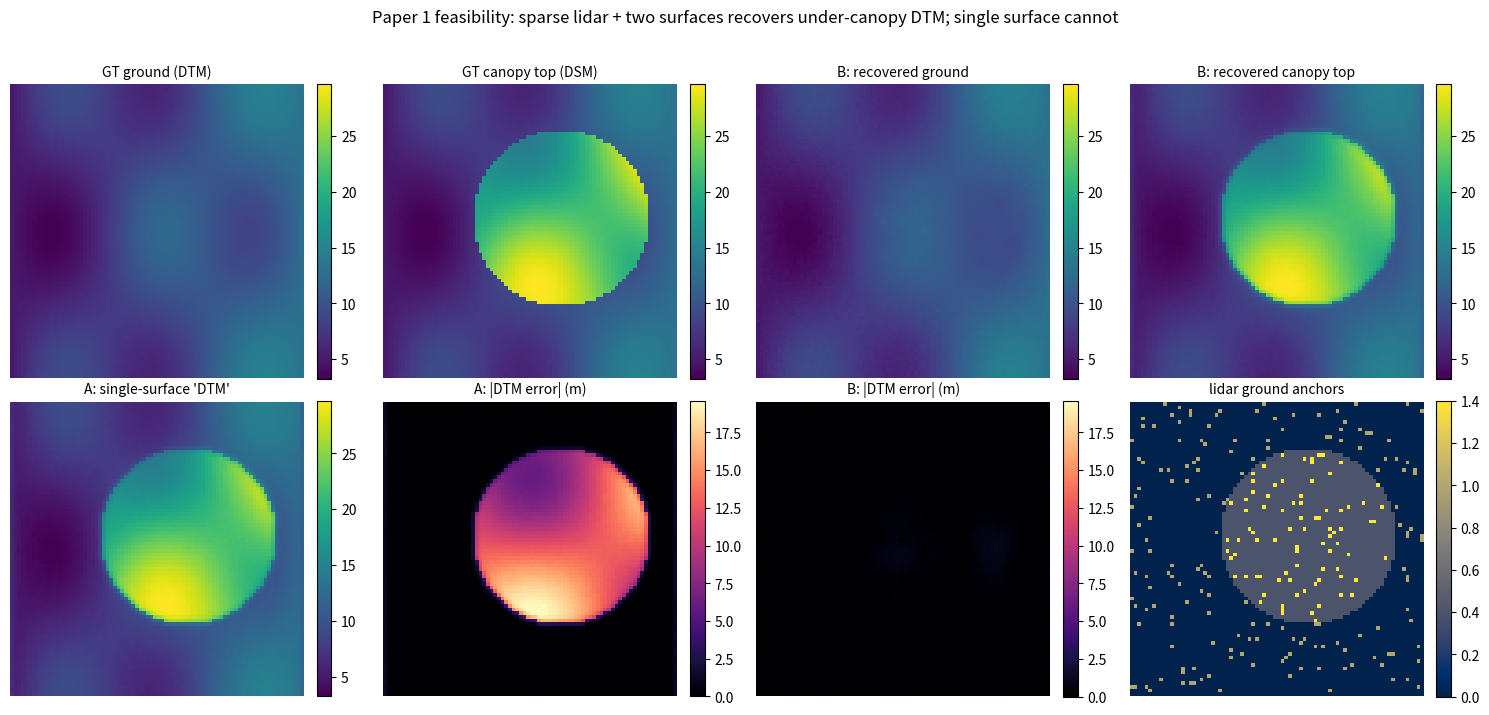

Generate this figure with matplotlib:
#!/usr/bin/env python3
"""
twosurface_toy.py — FEASIBILITY PROTOTYPE for Paper 1's core idea.

Question: with sparse spaceborne-lidar anchors, can a two-surface (canopy / ground)
model recover the under-canopy DTM where a single-surface (EOGS-like) model cannot?

Standalone synthetic experiment (pure NumPy, CPU, no EOGS/GPU). NOT the real method;
it isolates the geometry question that de-risks the build.

Faithful observation model:
  - An optical satellite / EOGS sees the FIRST surface = the canopy TOP. The bare
    ground UNDER canopy is hidden from optical entirely.
  - GEDI full-waveform / ICESat-2 give, at sparse footprints, BOTH the canopy-top and
    the GROUND return -> the only signal that reveals under-canopy terrain.
  - A canopy-cover proxy (alpha, e.g. GEDI L2B cover or NDVI) tells us where the surface
    IS the ground (open areas) vs where ground must be inferred (under canopy).

Models (same data, same anchors):
  A) single surface S (EOGS-like): fits the optical top-surface signal. Its only
     elevation is S, so its implied DTM = S = canopy top under forest.
  B) two surfaces (ours): top T (fit to optical) + ground G (open-area surface where
     canopy is absent, sparse lidar ground returns under canopy, smoothness, G<=T).
     CHM = T - G.
"""
import numpy as np
np.random.seed(0)

H = W = 80
ys, xs = np.mgrid[0:H, 0:W] / float(H)

# ---- synthetic ground truth ----
G_true = 5.0 + 8.0 * xs + 3.0 * np.sin(3 * np.pi * xs) * np.cos(2 * np.pi * ys)   # smooth bare earth
forest = ((xs - 0.6) ** 2 + (ys - 0.45) ** 2) < 0.30 ** 2
CH_true = forest * np.clip(13.0 + 7.0 * np.cos(2 * np.pi * xs) * np.sin(2 * np.pi * ys), 2.0, None)
alpha = np.clip(forest * (0.55 + 0.30 * (0.5 + 0.5 * np.sin(4 * np.pi * xs) * np.cos(3 * np.pi * ys))), 0, 0.9)
canopy_top_true = G_true + CH_true
S_obs = canopy_top_true + 0.10 * np.random.randn(H, W)   # optical sees the TOP (small noise)

def lap(f):
    return np.roll(f, 1, 0) + np.roll(f, -1, 0) + np.roll(f, 1, 1) + np.roll(f, -1, 1) - 4 * f
def mae(a, b, m):
    return float(np.abs(a - b)[m].mean())
def make_anchors(frac, seed=1):
    return np.random.default_rng(seed).random((H, W)) < frac

# A) single surface: fit optical top + smoothness
def fit_single(iters=4000, lr=0.10, w_sm=0.25):
    S = S_obs.copy()
    for _ in range(iters):
        S -= lr * (2 * (S - S_obs) - w_sm * 2 * lap(S))   # sum-scaled data + smoothness
    return S

# B) two surfaces
def fit_two(anchor, iters=20000):
    """Top T fit to optical; ground G = stable smoothness diffusion pinned (Dirichlet)
    at known ground = open areas (visible surface) UNION sparse lidar ground anchors."""
    T = S_obs.copy()
    for _ in range(4000):
        T -= 0.10 * (2 * (T - S_obs) - 0.25 * 2 * lap(T))     # ||T-S_obs||^2 + smoothness
    open_mask = alpha < 0.10
    known = open_mask | anchor
    val = np.where(anchor, G_true, S_obs)                     # anchor=lidar ground; open=surface
    G = S_obs.copy(); G[known] = val[known]
    for _ in range(iters):
        G = G + 0.20 * lap(G)                                 # Jacobi diffusion (stable: 0.2*4<1)
        G[known] = val[known]                                 # re-pin known ground
    CH = np.clip(T - G, 0.0, None)
    return T, G, CH


print("=" * 72)
print("Two-surface feasibility prototype (synthetic, CPU)")
print(f"forest pixels {int(forest.sum())}/{H*W} | mean canopy height in forest "
      f"{CH_true[forest].mean():.1f} m")
print("=" * 72)

frac = 0.04
anchor = make_anchors(frac)
S = fit_single()
T, G, CH = fit_two(anchor)

print(f"\nAnchor density {frac*100:.0f}%  ({int((anchor&forest).sum())} ground anchors inside forest)\n")
print(f"{'model':<26}{'DSM/CHM-top MAE':>17}{'DTM MAE (m)':>14}")
print("-" * 57)
print(f"{'A: single surface (EOGS)':<26}{mae(S, canopy_top_true, forest):>17.3f}{mae(S, G_true, forest):>14.3f}")
print(f"{'B: two-surface (ours)':<26}{mae(T, canopy_top_true, forest):>17.3f}{mae(G, G_true, forest):>14.3f}")
print()
print(f"-> Both reconstruct the canopy-top surface equally well (no regression).")
print(f"-> Single surface has NO ground: its implied DTM is off by ~the canopy height "
      f"({mae(S, G_true, forest):.1f} m).")
print(f"-> Two-surface recovers the under-canopy ground to {mae(G, G_true, forest):.2f} m MAE "
      f"from {frac*100:.0f}% sparse anchors.\n")

print("Anchor-density sweep (two-surface under-canopy DTM MAE):")
print(f"{'density':>9}{'ground anchors/forest':>23}{'DTM MAE (m)':>14}")
for fr in [0.0, 0.005, 0.01, 0.02, 0.04, 0.08]:
    a = make_anchors(fr, seed=2) if fr > 0 else np.zeros((H, W), bool)
    _, Gh, _ = fit_two(a)
    print(f"{fr*100:>8.1f}%{int((a&forest).sum()):>23}{mae(Gh, G_true, forest):>14.3f}")
print("(density 0% = open-area + smoothness only, no under-canopy lidar -> ground unobserved)")

try:
    import matplotlib; matplotlib.use("Agg"); import matplotlib.pyplot as plt
    errB = np.abs(G - G_true); errA = np.abs(S - G_true)
    vlo, vhi = G_true.min(), canopy_top_true.max()
    emax = max(errA.max(), 1e-3)
    panels = [
        ("GT ground (DTM)", G_true, vlo, vhi, "viridis"),
        ("GT canopy top (DSM)", canopy_top_true, vlo, vhi, "viridis"),
        ("B: recovered ground", G, vlo, vhi, "viridis"),
        ("B: recovered canopy top", T, vlo, vhi, "viridis"),
        ("A: single-surface 'DTM'", S, vlo, vhi, "viridis"),
        ("A: |DTM error| (m)", errA, 0, emax, "magma"),
        ("B: |DTM error| (m)", errB, 0, emax, "magma"),
        ("lidar ground anchors", anchor.astype(float) + 0.4 * forest, 0, 1.4, "cividis"),
    ]
    fig, axes = plt.subplots(2, 4, figsize=(15, 7.2))
    for ax, (t, img, lo, hi, cm) in zip(axes.ravel(), panels):
        im = ax.imshow(img, vmin=lo, vmax=hi, cmap=cm); ax.set_title(t, fontsize=10); ax.axis("off")
        fig.colorbar(im, ax=ax, fraction=0.046, pad=0.04)
    fig.suptitle("Paper 1 feasibility: sparse lidar + two surfaces recovers under-canopy DTM; "
                 "single surface cannot", fontsize=12)
    fig.tight_layout(rect=[0, 0, 1, 0.96])
    fig.savefig("/tmp/phd/prototypes/twosurface_toy_result.png", dpi=110)
    print("\nFigure saved: prototypes/twosurface_toy_result.png")
except Exception as e:
    print(f"(figure skipped: {e})")
